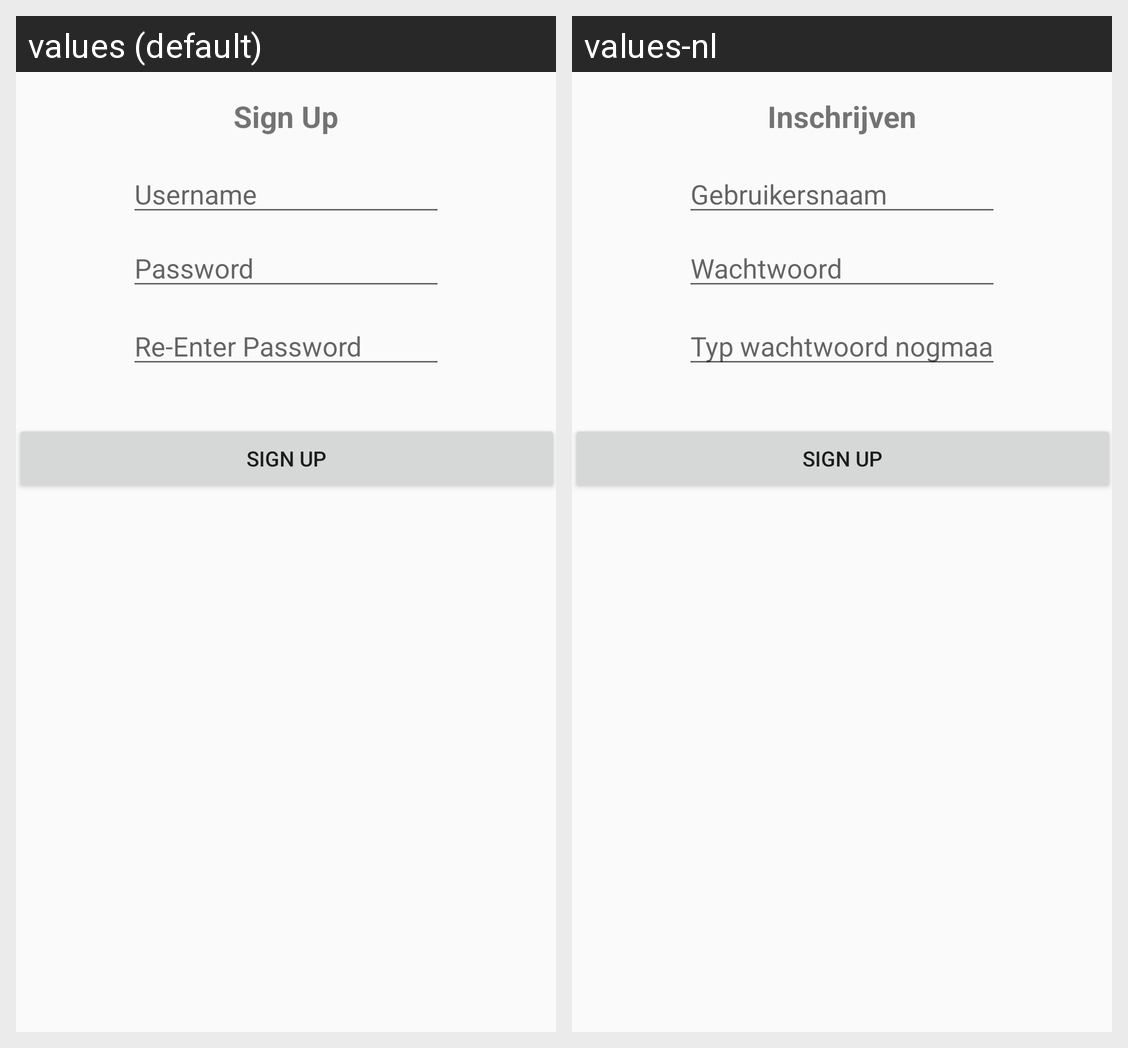

The same Android screen rendered under two of its app's locales, left to right. List the strings drawn on it with the default value and each locale's translation.
Android screen res/layout/activity_signup.xml rendered under 2 locales, left to right: values (default), values-nl. Device: Nexus 5 (rendered at 1080×1920; each locale shown at half size, 540×960, under a caption strip naming it); theme AppTheme.
Strings drawn on this screen, with the default value and each locale's value (text and hints the layout hard-codes, and strings that could not be matched under every locale, appear in the picture but are not listed):

signup
  values: Sign Up
  values-nl: Inschrijven

username
  values: Username
  values-nl: Gebruikersnaam

password
  values: Password
  values-nl: Wachtwoord

redopassword
  values: Re-Enter Password
  values-nl: Typ wachtwoord nogmaals
